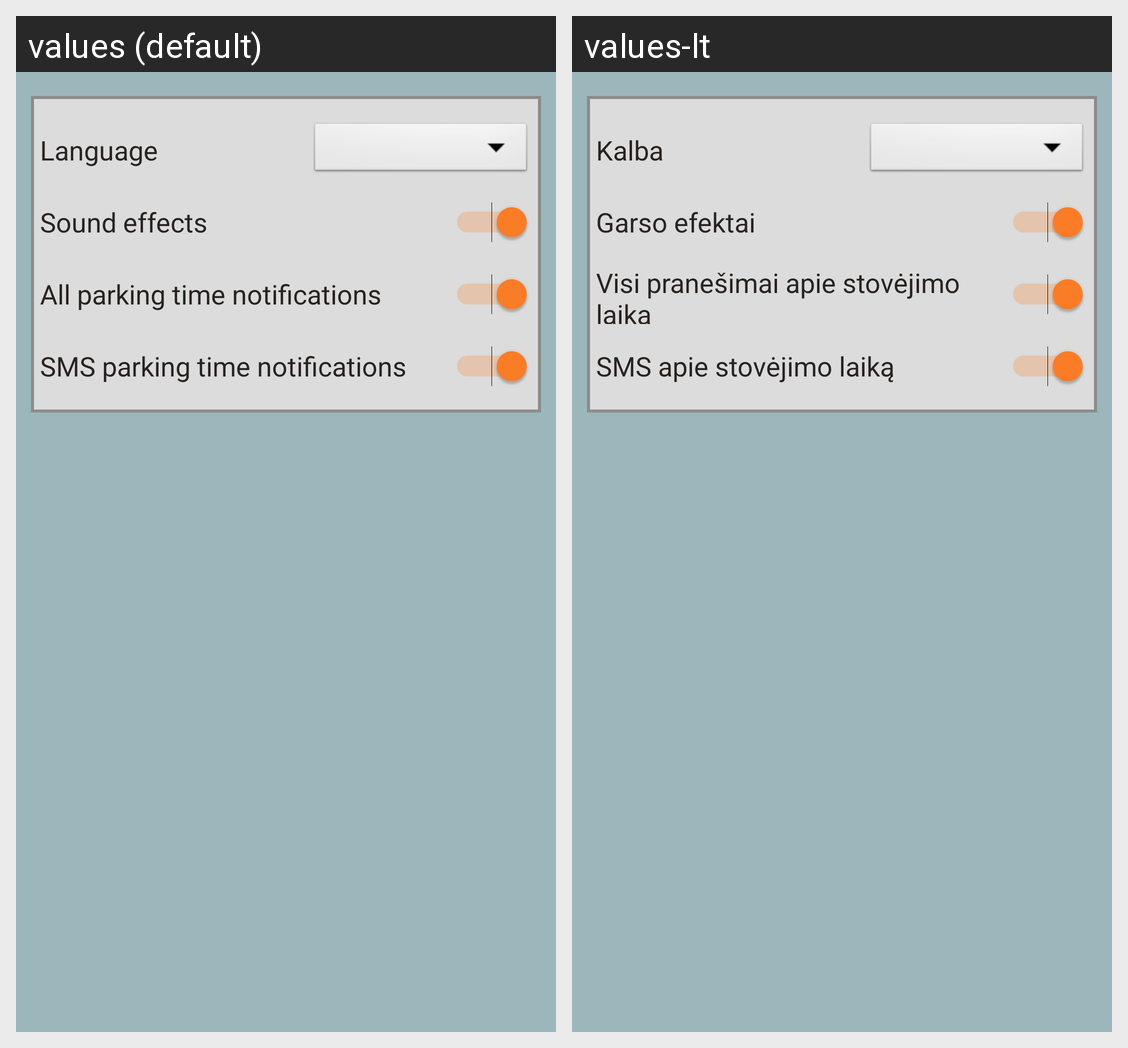

This grid shows one Android layout under two languages. Give, for every string resource on the screen, its name, the default text and each shown locale's text.
Android screen res/layout/settings_fragment.xml rendered under 2 locales, left to right: values (default), values-lt. Device: Nexus 5 (rendered at 1080×1920; each locale shown at half size, 540×960, under a caption strip naming it); theme AppTheme.
Strings drawn on this screen, with the default value and each locale's value (text and hints the layout hard-codes, and strings that could not be matched under every locale, appear in the picture but are not listed):

sound
  values: Sound effects
  values-lt: Garso efektai

send_notifications
  values: All parking time notifications
  values-lt: Visi pranešimai apie stovėjimo laiką

accept_sms_notifications
  values: SMS parking time notifications
  values-lt: SMS apie stovėjimo laiką
